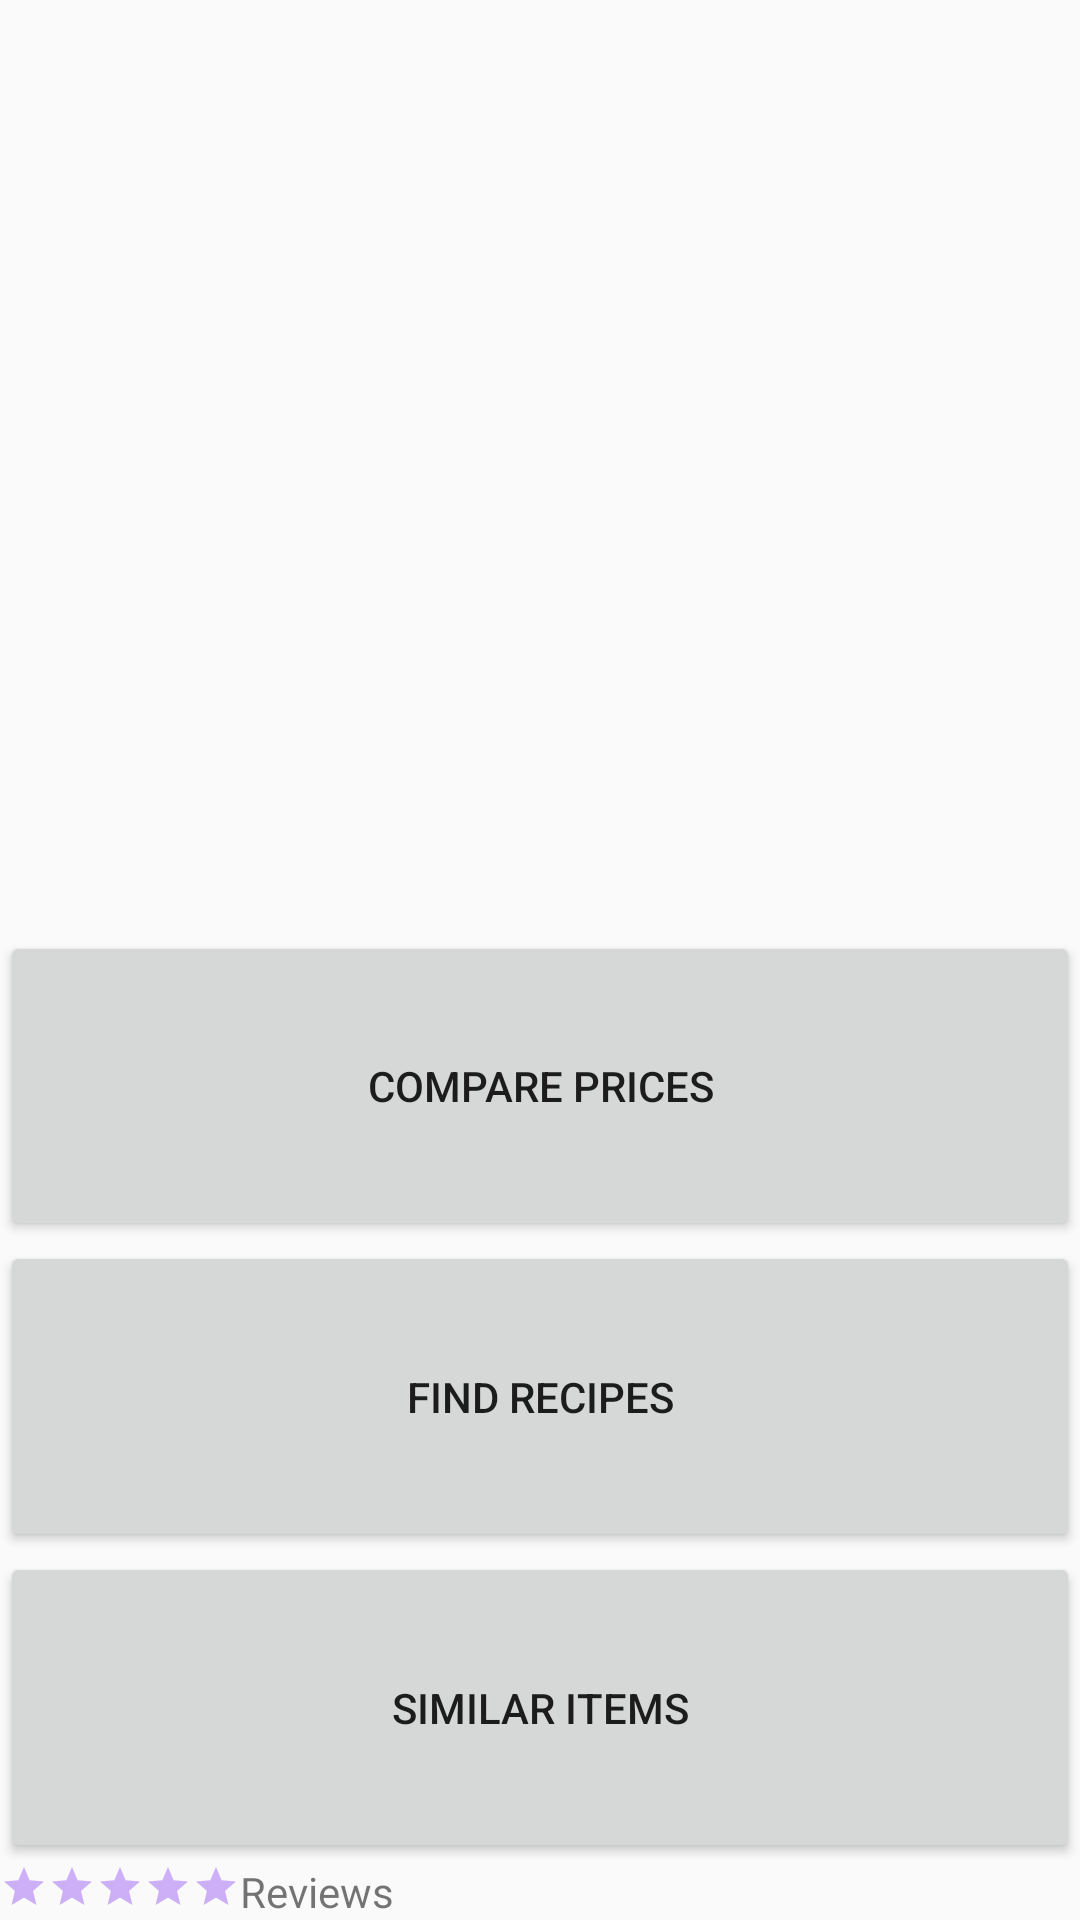

Reconstruct the res/layout file that produces this screen, plus the resources it refers to.
<!-- AndroidManifest.xml: application theme AppTheme -->
<!-- res/layout/activity_item_view.xml -->
<?xml version="1.0" encoding="utf-8"?>
<LinearLayout xmlns:android="http://schemas.android.com/apk/res/android"
    xmlns:app="http://schemas.android.com/apk/res-auto"
    xmlns:tools="http://schemas.android.com/tools"
    android:layout_width="match_parent"
    android:layout_height="match_parent"
    android:orientation="vertical"
    android:weightSum="6"
    tools:context="com.jzheadley.augmentedshopper.ItemActivity">

    <ImageView
        android:id="@+id/product_preview"
        android:layout_width="match_parent"
        android:layout_height="wrap_content"
        android:layout_weight="3"
        tools:layout_editor_absoluteX="8dp"
        tools:layout_editor_absoluteY="8dp" />

    <Button
        android:id="@+id/stores_button"
        android:layout_width="match_parent"
        android:layout_height="0dp"
        android:layout_weight="1"
        android:onClick="storeSwitcher"
        android:text="@string/stores_button_text"
        tools:layout_editor_absoluteX="0dp"
        tools:layout_editor_absoluteY="246dp" />

    <Button
        android:id="@+id/recipes_button"
        android:layout_width="match_parent"
        android:layout_height="0dp"
        android:layout_weight="1"
        android:onClick="recipeSwitcher"
        android:text="@string/recipes_button_text"
        tools:layout_editor_absoluteX="0dp"
        tools:layout_editor_absoluteY="246dp" />
    <Button
        android:id="@+id/similar_items_button"
        android:layout_width="match_parent"
        android:layout_height="0dp"
        android:layout_weight="1"
        android:onClick="similarSwitcher"
        android:text="@string/similar_items_button_text"
        tools:layout_editor_absoluteX="0dp"
        tools:layout_editor_absoluteY="246dp" />



    <RelativeLayout
        android:layout_width="match_parent"
        android:layout_height="wrap_content">

        <RatingBar
            android:id="@+id/recipe_ratingBar"
            style="?android:ratingBarStyleSmall"
            android:layout_width="wrap_content"
            android:layout_height="wrap_content"
            android:numStars="5"
            android:onClick="reviewSwitcher"
            android:stepSize="1.0"
            android:theme="@style/RatingBar" />

        <TextView
            android:id="@+id/reviews_text"
            android:layout_width="wrap_content"
            android:layout_height="wrap_content"
            android:text="Reviews"
            android:layout_toRightOf="@+id/recipe_ratingBar"
            android:onClick="reviewSwitcher"
            />


    </RelativeLayout>



</LinearLayout>
<!-- resources referenced by this layout -->
<resources>
  <string name="recipes_button_text">Find recipes</string>
  <string name="similar_items_button_text">Similar Items</string>
  <string name="stores_button_text">Compare prices</string>
  <style name="RatingBar" parent="Theme.AppCompat">
          <item name="colorControlNormal">@color/colorPrimary</item>
          <item name="colorControlActivated">@color/colorPrimary</item>
      </style>
  <style name="AppTheme" parent="Theme.AppCompat.Light.NoActionBar">
          
          <item name="colorPrimary">@color/colorPrimary</item>
          <item name="colorPrimaryDark">@color/colorPrimaryDark</item>
          <item name="colorAccent">@color/colorAccent</item>
      </style>
  <!-- not gathered from this repository: default colours our renderer supplied (Android Studio template values) -->
  <color name="colorPrimary">#FF6200EE</color>
  <color name="colorPrimaryDark">#FF3700B3</color>
  <color name="colorAccent">#FF03DAC5</color>
</resources>
